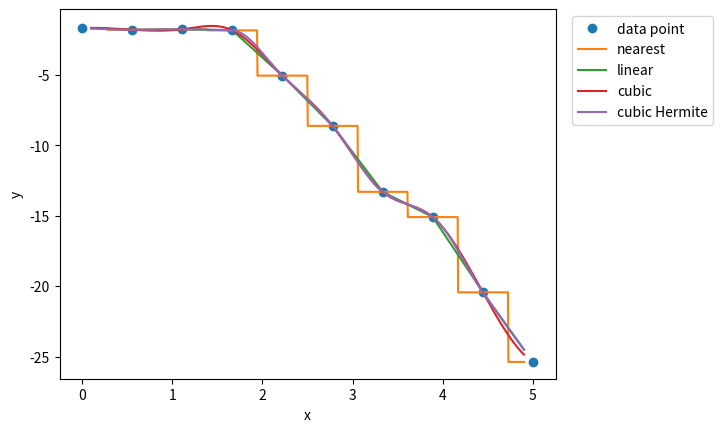
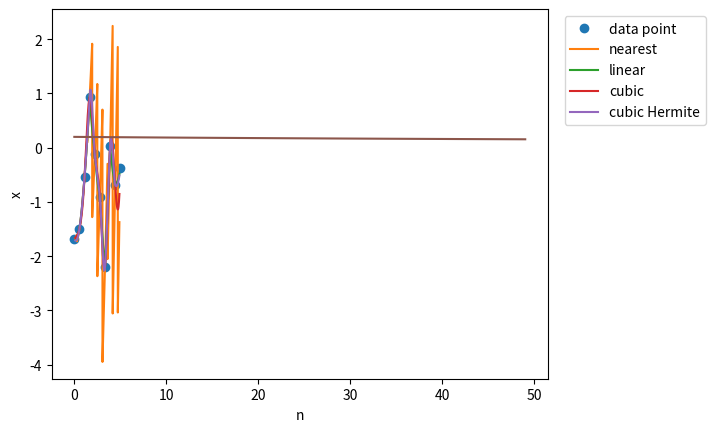
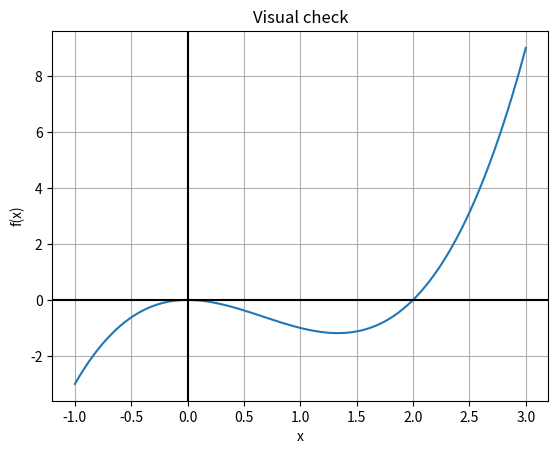

Python code for these plots, in order:
import numpy as np
import scipy.interpolate
import pylab
%matplotlib inline

def create_data(n):
    """Given an integer n, returns n data points
    x and values y as a numpy.array."""
    xmax = 5.
    x = np.linspace(0, xmax, n)
    y = - x**2
    #make y-data somewhat irregular
    y += 1.5 * np.random.normal(size=len(x))
    return x, y

#main program
n = 10
x, y = create_data(n)

#use finer and regular mesh for plot
xfine = np.linspace(0.1, 4.9, n * 100)
#interpolate with piecewise constant function (p=0)
y0 = scipy.interpolate.interp1d(x, y, kind='nearest')
#interpolate with piecewise linear func (p=1)
y1 = scipy.interpolate.interp1d(x, y, kind='linear')
#interpolate with piecewise cubic func (p=3)
y3 = scipy.interpolate.interp1d(x, y, kind='cubic')
print(y3(4.5))
#interpolate with cubic Hermite
yfineH = scipy.interpolate.pchip_interpolate(x, y, xfine)

pylab.figure()
pylab.plot(x, y, 'o', label='data point')
pylab.plot(xfine, y0(xfine), label='nearest')
pylab.plot(xfine, y1(xfine), label='linear')
pylab.plot(xfine, y3(xfine), label='cubic')
pylab.plot(xfine, yfineH, label='cubic Hermite')
pylab.legend(loc='upper left',bbox_to_anchor=(1.02,0.5,0.5,0.5))
pylab.xlabel('x')
pylab.ylabel('y')

# plot differences
pylab.figure()
pylab.plot(x, y+x**2, 'o', label='data point')
pylab.plot(xfine, y0(xfine)+xfine**2, label='nearest')
pylab.plot(xfine, y1(xfine)+xfine**2, label='linear')
pylab.plot(xfine, y3(xfine)+xfine**2, label='cubic')
pylab.plot(xfine, yfineH+xfine**2, label='cubic Hermite')
pylab.legend(loc='upper left',bbox_to_anchor=(1.02,0.5,0.5,0.5))
pylab.xlabel('x')
pylab.ylabel('y-y_function = y+x**2')


import numpy as np
import scipy as sc
import matplotlib.pyplot as plt
%matplotlib inline

def g(x):
    return  np.sin(x) # 2-np.exp(-x) #   np.cos(x) # 

nIter = 50

na = range(nIter)
xa = np.zeros(nIter)
x = 0.2 # initial guess
for k in na:
    xa[k] = x
    x = g(x)
    
plt.plot(na,xa)
plt.xlabel('n')
plt.ylabel('x')

print('Solution = ',xa[-1],', precision = ',np.abs(xa[-1]-xa[-2]))

from scipy.optimize import bisect

def f(x):
    """returns f(x)=x^3-2x^2. Has roots at
    x=0 (double root) and x=2"""
    return x ** 3 - 2 * x ** 2

# main program starts here
x = bisect(f, 1.5, 3, xtol=1e-6)

print("The root x is approximately x=%14.12g,\n"
      "the error is less than 1e-6." % (x))
print("The exact error is %g." % (2 - x))

from scipy.optimize import brentq

def f(x):
    return x ** 3 - 2 * x ** 2

x = brentq(f, 1.5, 3, xtol=1e-6)

print("The root x is approximately x=%14.12g,\n"
      "the error is less than 1e-6." % (x))
print("The exact error is %g." % (2 - x))

from scipy.optimize import fsolve

def f(x):
    return x ** 3 - 2 * x ** 2

x0 = [-0.5,2.5]
x = fsolve(f, x0 )           # specify starting points

print("Number of roots is",len(x))
print("The root(s) are ",x)
print("Error of the initial guess = ",x0[0]-0,x0[1]-2)
print("error : ",x[0]-0,x[1]-2)

import matplotlib
import matplotlib.pyplot as plt

x1=np.linspace(-1,3,100)
fig, ax = plt.subplots()
ax.plot(x1, f(x1))
ax.set(xlabel='x', ylabel='f(x)',
       title='Visual check')
plt.axhline(y=0, c="black")
plt.axvline(x=0, c="black")
ax.grid()
plt.show()

